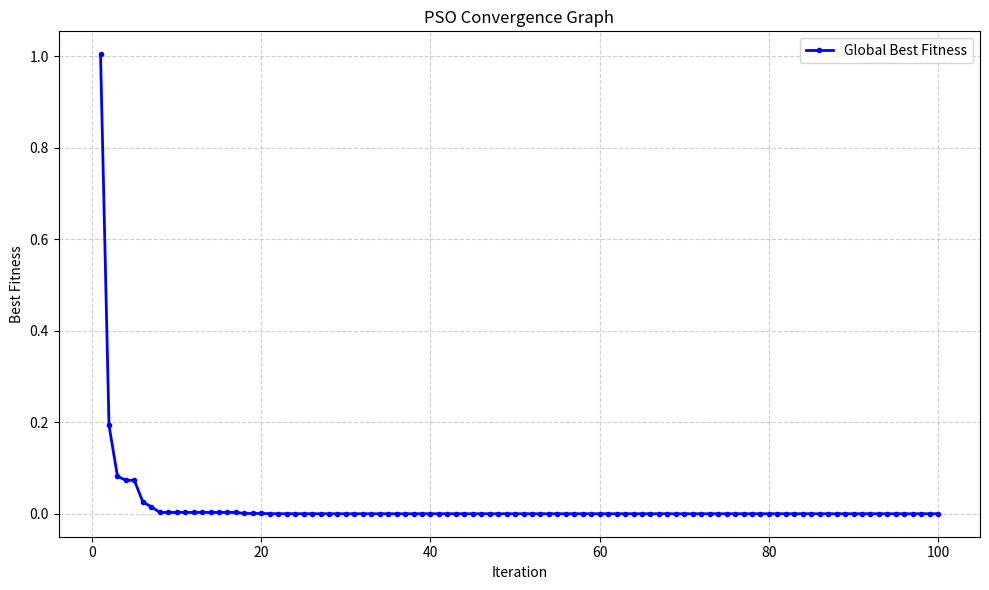

Generate this figure with matplotlib:
import random
import matplotlib.pyplot as plt
def fitness(x, y):
    return x**2 + y**2
NUM_PARTICLES = 30
ITERATIONS = 100
W = 0.7
C1 = 1.5
C2 = 1.5
random.seed(42)
positions = [[random.uniform(-10, 10), random.uniform(-10, 10)] for _ in range(NUM_PARTICLES)]
velocities = [[random.uniform(-1, 1), random.uniform(-1, 1)] for _ in range(NUM_PARTICLES)]
pbest = [p[:] for p in positions]
pbest_fitness = [fitness(p[0], p[1]) for p in pbest]
best_index = pbest_fitness.index(min(pbest_fitness))
gbest = pbest[best_index][:]
gbest_fitness = pbest_fitness[best_index]
history = []
for iteration in range(ITERATIONS):
    for i in range(NUM_PARTICLES):
        for d in range(2):
            r1 = random.random()
            r2 = random.random()
            velocities[i][d] = W * velocities[i][d] + C1 * r1 * (pbest[i][d] - positions[i][d]) + C2 * r2 * (gbest[d] - positions[i][d])
            velocities[i][d] = max(-2, min(2, velocities[i][d]))
            positions[i][d] += velocities[i][d]
            positions[i][d] = max(-10, min(10, positions[i][d]))
        current_fitness = fitness(positions[i][0], positions[i][1])
        if current_fitness < pbest_fitness[i]:
            pbest[i] = positions[i][:]
            pbest_fitness[i] = current_fitness
    best_index = pbest_fitness.index(min(pbest_fitness))
    if pbest_fitness[best_index] < gbest_fitness:
        gbest = pbest[best_index][:]
        gbest_fitness = pbest_fitness[best_index]
    history.append(gbest_fitness)
print("\n========== PSO RESULTS ==========")
print(f"Optimal x: {gbest[0]:.15f}")
print(f"Optimal y: {gbest[1]:.15f}")
print(f"Minimum fitness: {gbest_fitness:.15e}")
print("\n======= FITNESS PER ITERATION =======")
print(f"{'Iteration':<12}{'Best Fitness':>25}")
for i, value in enumerate(history, start=1):
    print(f"{i:<12}{value:>25.15e}")
plt.figure(figsize=(10, 6))
plt.plot(range(1, ITERATIONS + 1), history, color="blue", linewidth=2, marker="o", markersize=3, label="Global Best Fitness")
plt.xlabel("Iteration")
plt.ylabel("Best Fitness")
plt.title("PSO Convergence Graph")
plt.ticklabel_format(axis="y", style="sci", scilimits=(0, 0))
plt.grid(True, linestyle="--", alpha=0.6)
plt.legend()
plt.tight_layout()
plt.show()
